3-way image classification set "data" from GitHub (arata-toya/pai-final-patrol); label vocabulary: crack, normal, stain.

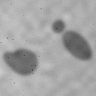
Label: stain

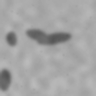
Label: stain

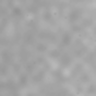
Label: normal

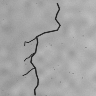
Label: crack

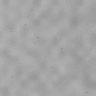
Label: normal

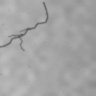
Label: crack
